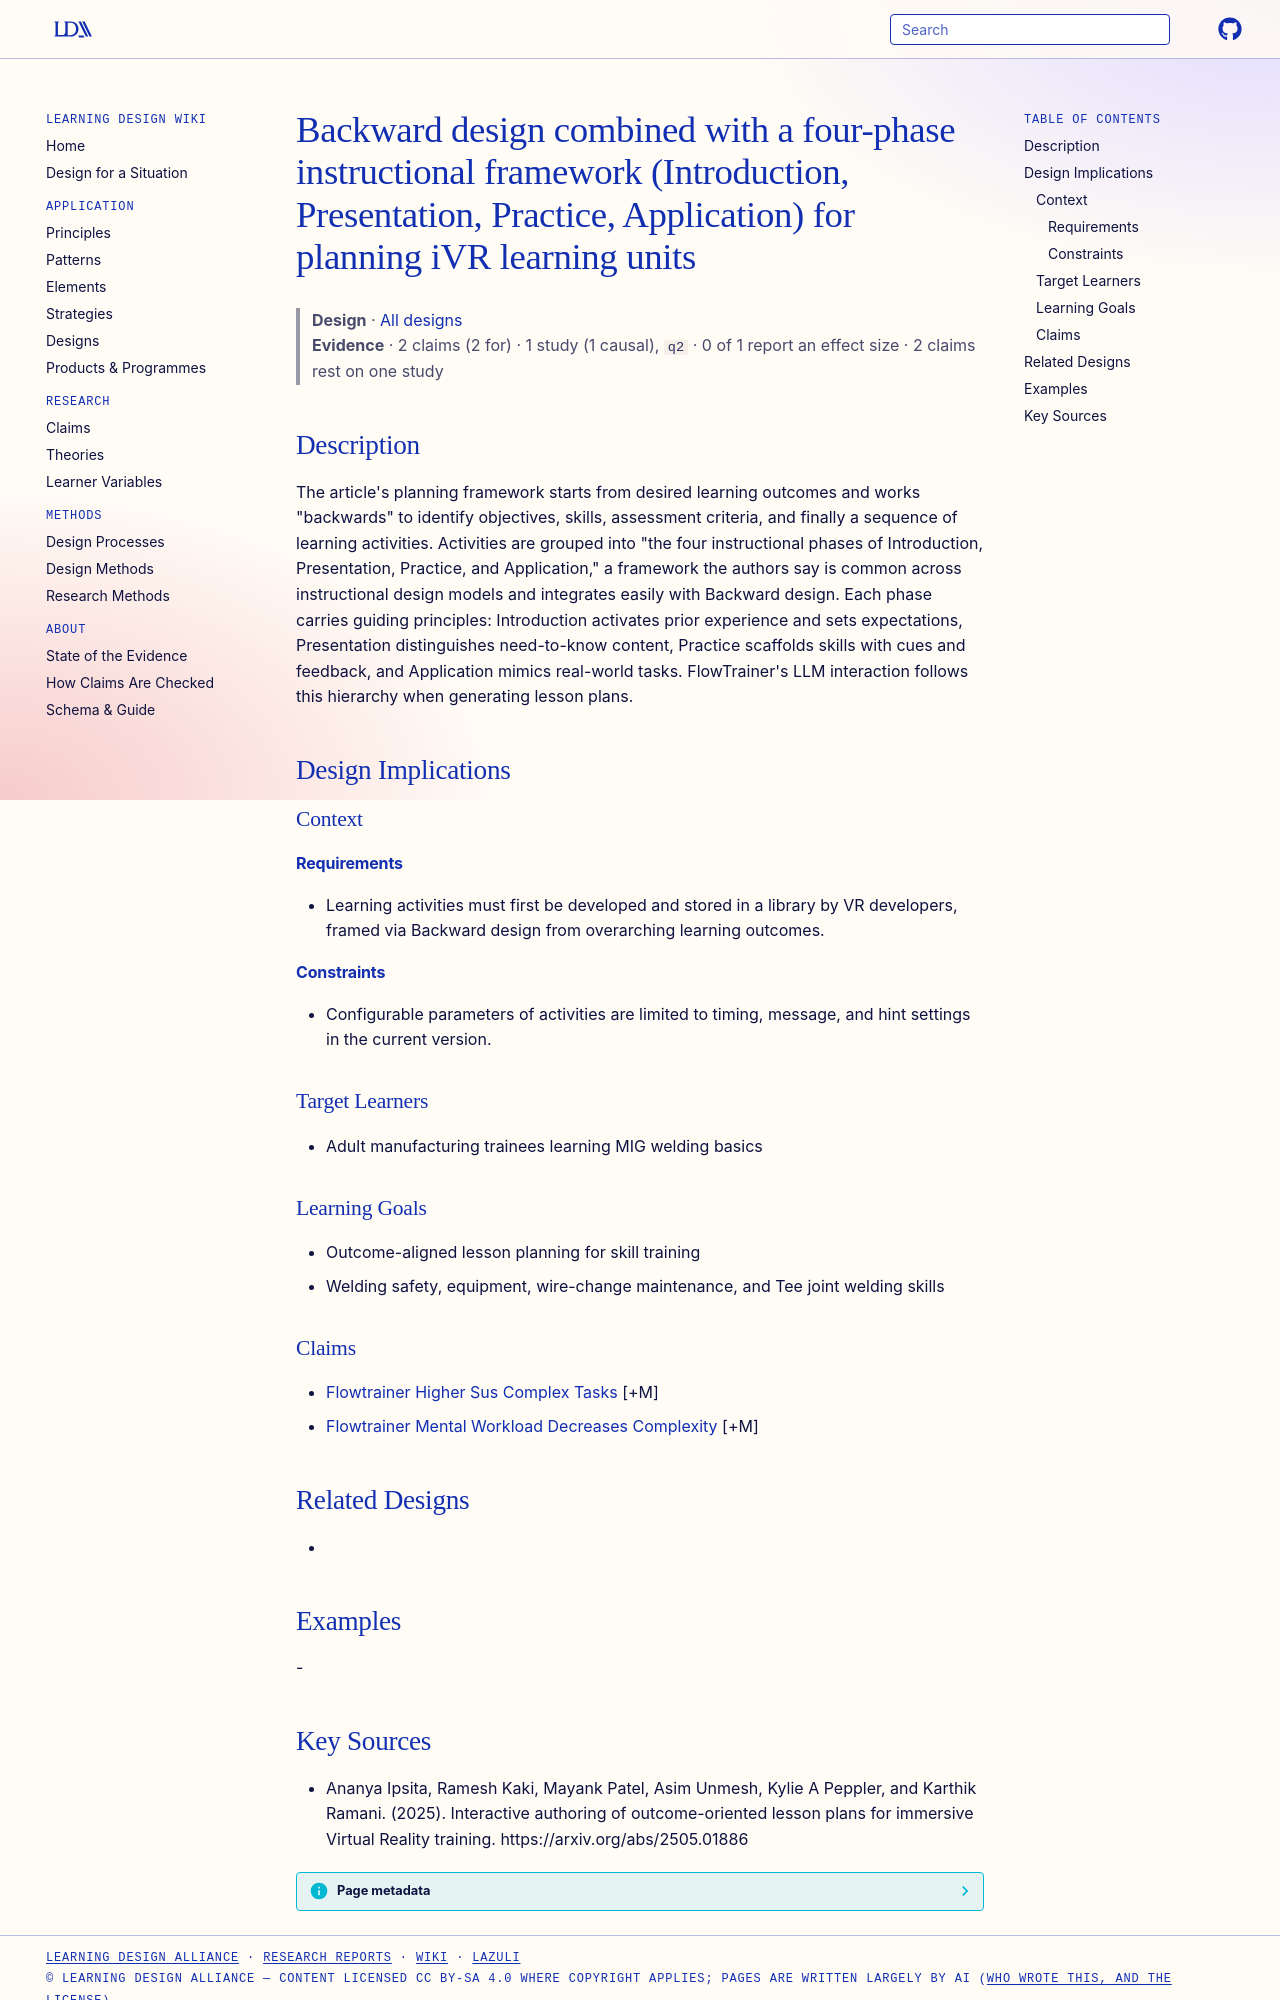

repository: Learning-Design-Alliance/learning-wiki · page: designs/flowtrainer-backward-design-four-phases/index.html · generator: mkdocs

---
type: design
id: flowtrainer-backward-design-four-phases
title: Backward design combined with a four-phase instructional framework (Introduction, Presentation, Practice, Application) for planning iVR learning units
description: "The article's planning framework starts from desired learning outcomes and works \"backwards\" to identify objectives, skills, assessment criteria, and finally a sequence of learning activities."
status: review
generated:
  by: "process:settle-candidates"
  at: 2026-11-21
sources:
  - id: ananya-ipsita-2025
    resource: "https://arxiv.org/abs/2505.01886"
    title: "Ananya Ipsita, Ramesh Kaki, Mayank Patel, Asim Unmesh, Kylie A Peppler, and Karthik Ramani. (2025). Interactive authoring of outcome-oriented lesson plans for immersive Virtual Reality training. https://arxiv.org/abs/2505.01886"
    author: Ananya Ipsita, Ramesh Kaki, Mayank Patel, Asim Unmesh, Kylie A Peppler, and Karthik Ramani
---

# Backward design combined with a four-phase instructional framework (Introduction, Presentation, Practice, Application) for planning iVR learning units

> **Design** · [All designs](index.md)
> **Evidence** · 2 claims (2 for) · 1 study (1 causal), `q2` · 0 of 1 report an effect size · 2 claims rest on one study

## Description
The article's planning framework starts from desired learning outcomes and works "backwards" to identify objectives, skills, assessment criteria, and finally a sequence of learning activities. Activities are grouped into "the four instructional phases of Introduction, Presentation, Practice, and Application," a framework the authors say is common across instructional design models and integrates easily with Backward design. Each phase carries guiding principles: Introduction activates prior experience and sets expectations, Presentation distinguishes need-to-know content, Practice scaffolds skills with cues and feedback, and Application mimics real-world tasks. FlowTrainer's LLM interaction follows this hierarchy when generating lesson plans.

## Design Implications

### Context
#### Requirements
- Learning activities must first be developed and stored in a library by VR developers, framed via Backward design from overarching learning outcomes.
#### Constraints
- Configurable parameters of activities are limited to timing, message, and hint settings in the current version.

### Target Learners
- Adult manufacturing trainees learning MIG welding basics

### Learning Goals
- Outcome-aligned lesson planning for skill training
- Welding safety, equipment, wire-change maintenance, and Tee joint welding skills

### Claims
- [Flowtrainer Higher Sus Complex Tasks](../claims/flowtrainer-higher-sus-complex-tasks.md) [+M]
- [Flowtrainer Mental Workload Decreases Complexity](../claims/flowtrainer-mental-workload-decreases-complexity.md) [+M]

## Related Designs
- 

## Examples
-
